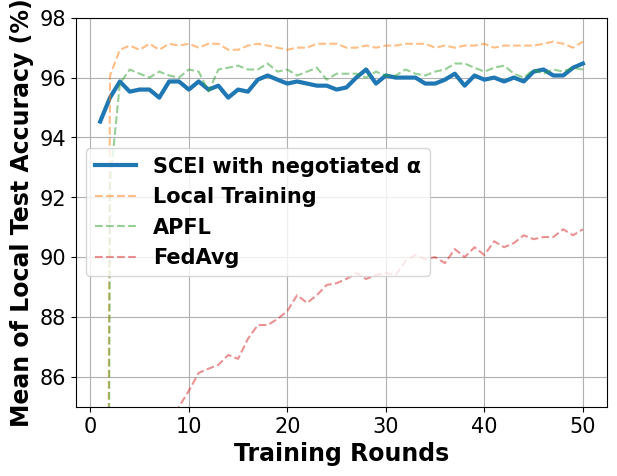

Write Python code to recreate this figure.
# -*- coding: UTF-8 -*-

# For ubuntu env error: findfont: Font family ['Times New Roman'] not found. Falling back to DejaVu Sans.
# ```bash
# sudo apt-get install msttcorefonts
# rm -rf ~/.cache/matplotlib
# ```

import matplotlib.pyplot as plt
import matplotlib.font_manager as font_manager

x = [1, 2, 3, 4, 5, 6, 7, 8, 9, 10, 11, 12, 13, 14, 15, 16, 17, 18, 19, 20, 21, 22, 23, 24, 25, 26, 27, 28, 29, 30, 31,
     32, 33, 34, 35, 36, 37, 38, 39, 40, 41, 42, 43, 44, 45, 46, 47, 48, 49, 50]

fed_server = [94.53, 95.33, 95.87, 95.53, 95.6, 95.6, 95.33, 95.87, 95.87, 95.6, 95.87, 95.6, 95.73, 95.33, 95.6, 95.53, 95.93, 96.07, 95.93, 95.8, 95.87, 95.8, 95.73, 95.73, 95.6, 95.67, 96.0, 96.27, 95.8, 96.07, 96.0, 96.0, 96.0, 95.8, 95.8, 95.93, 96.13, 95.73, 96.07, 95.93, 96.0, 95.87, 96.0, 95.87, 96.2, 96.27, 96.07, 96.07, 96.33, 96.47]
main_fed_localA = [8.0, 92.47, 95.8, 96.27, 96.13, 96.0, 96.2, 96.07, 96.0, 96.27, 96.2, 95.53, 96.27, 96.33, 96.4, 96.27, 96.27, 96.47, 96.2, 96.27, 96.07, 96.2, 96.33, 95.93, 96.13, 96.13, 96.13, 96.0, 96.2, 96.07, 96.07, 96.27, 96.13, 96.07, 96.2, 96.27, 96.47, 96.47, 96.33, 96.2, 96.33, 96.4, 96.13, 96.0, 96.27, 96.13, 96.27, 96.2, 96.33, 96.27]
main_fed = [47.67, 63.87, 72.33, 76.93, 79.53, 81.67, 82.73, 84.27, 85.0, 85.53, 86.13, 86.27, 86.4, 86.73, 86.6, 87.27, 87.73, 87.73, 87.93, 88.2, 88.73, 88.47, 88.73, 89.07, 89.13, 89.27, 89.47, 89.27, 89.4, 89.47, 89.4, 89.87, 90.07, 89.93, 90.0, 89.8, 90.27, 90.0, 90.33, 90.07, 90.53, 90.33, 90.47, 90.73, 90.6, 90.67, 90.67, 90.93, 90.73, 90.93]
main_nn = [10.0, 96.07, 96.93, 97.07, 96.93, 97.13, 96.93, 97.13, 97.07, 97.13, 97.0, 97.13, 97.13, 96.93, 96.93, 97.07, 97.13, 97.07, 97.0, 96.93, 97.0, 97.0, 97.13, 97.13, 97.13, 97.0, 97.0, 97.07, 97.0, 97.07, 97.07, 97.13, 97.13, 97.13, 97.0, 97.07, 97.0, 97.07, 97.07, 97.13, 97.0, 97.07, 97.07, 97.07, 97.07, 97.13, 97.2, 97.13, 97.0, 97.2]

fig, axes = plt.subplots()

legendFont = font_manager.FontProperties(family='Times New Roman', weight='bold', style='normal', size=15)
xylabelFont = font_manager.FontProperties(family='Times New Roman', weight='bold', style='normal', size=17)
csXYLabelFont = {'fontproperties': xylabelFont}

axes.plot(x, fed_server, label="SCEI with negotiated α", linewidth=3)
axes.plot(x, main_nn, label="Local Training", linestyle='--', alpha=0.5)
axes.plot(x, main_fed_localA, label="APFL", linestyle='--', alpha=0.5)
axes.plot(x, main_fed, label="FedAvg", linestyle='--', alpha=0.5)
# axes.plot(x, scei, label="SCEI with negotiated α", linewidth=3, color='#1f77b4')


axes.set_xlabel("Training Rounds", **csXYLabelFont)
axes.set_ylabel("Mean of Local Test Accuracy (%)", **csXYLabelFont)

plt.xticks(family='Times New Roman', fontsize=15)
plt.yticks(family='Times New Roman', fontsize=15)
plt.tight_layout()
plt.ylim(85, 98)
plt.legend(prop=legendFont)
plt.grid()
plt.show()
